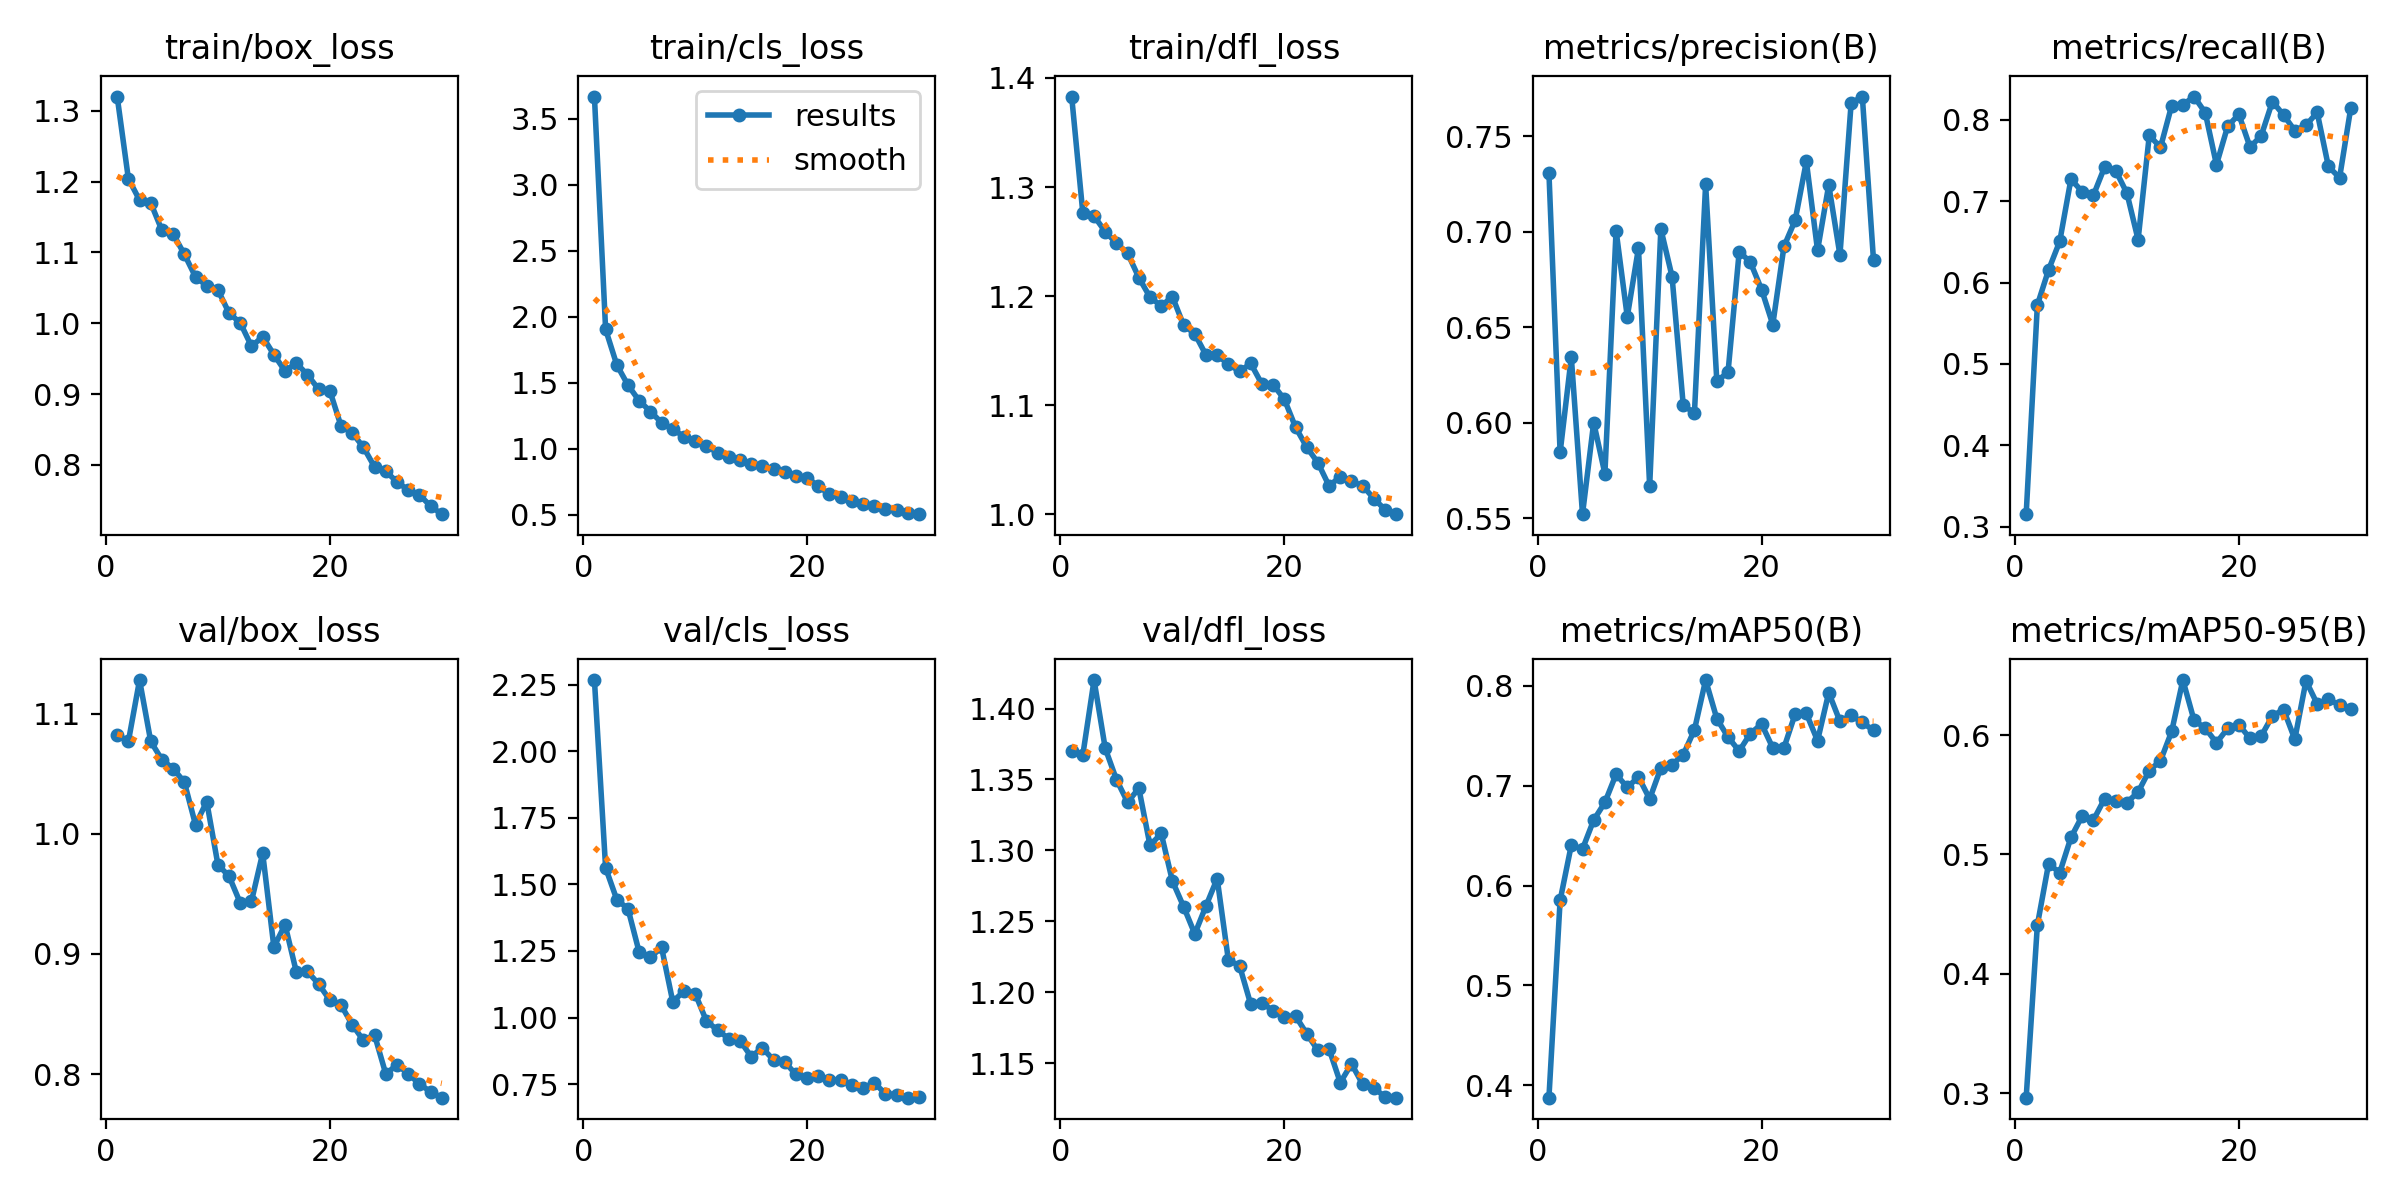

Source data for this figure (header and first rows):
epoch, time, train/box_loss, train/cls_loss, train/dfl_loss, metrics/precision(B), metrics/recall(B), metrics/mAP50(B), metrics/mAP50-95(B), val/box_loss, val/cls_loss, val/dfl_loss, lr/pg0, lr/pg1, lr/pg2
1, 58.48, 1.32, 3.666, 1.383, 0.7309, 0.3152, 0.3877, 0.2962, 1.083, 2.267, 1.37, 0.0001001, 0.0001001, 0.0001001
2, 109.3, 1.204, 1.903, 1.276, 0.5844, 0.5724, 0.5851, 0.4409, 1.077, 1.562, 1.368, 0.0001945, 0.0001945, 0.0001945
3, 161.2, 1.174, 1.634, 1.273, 0.6343, 0.6156, 0.6405, 0.4921, 1.128, 1.443, 1.42, 0.0002822, 0.0002822, 0.0002822
4, 215.7, 1.17, 1.48, 1.259, 0.5521, 0.6508, 0.6365, 0.4848, 1.077, 1.408, 1.372, 0.000273, 0.000273, 0.000273
5, 265.9, 1.131, 1.362, 1.249, 0.6001, 0.7272, 0.6655, 0.5143, 1.062, 1.245, 1.35, 0.000263, 0.000263, 0.000263
6, 317.7, 1.126, 1.281, 1.239, 0.5733, 0.7118, 0.6832, 0.5322, 1.054, 1.227, 1.334, 0.000253, 0.000253, 0.000253
7, 369.9, 1.097, 1.196, 1.217, 0.7005, 0.7072, 0.7114, 0.5288, 1.043, 1.263, 1.344, 0.000243, 0.000243, 0.000243
8, 421.7, 1.065, 1.149, 1.199, 0.6554, 0.7419, 0.6983, 0.5466, 1.008, 1.06, 1.304, 0.000233, 0.000233, 0.000233
9, 473.7, 1.053, 1.089, 1.191, 0.6914, 0.7377, 0.7087, 0.5449, 1.027, 1.099, 1.312, 0.000223, 0.000223, 0.000223
10, 525.9, 1.047, 1.059, 1.199, 0.5667, 0.71, 0.6867, 0.5436, 0.9744, 1.09, 1.278, 0.000213, 0.000213, 0.000213
11, 577.8, 1.014, 1.02, 1.173, 0.7014, 0.6528, 0.7177, 0.5523, 0.9646, 0.9878, 1.26, 0.000203, 0.000203, 0.000203
12, 628.9, 1, 0.9672, 1.165, 0.6765, 0.7811, 0.721, 0.5704, 0.9424, 0.9528, 1.241, 0.000193, 0.000193, 0.000193
13, 683.1, 0.9675, 0.9331, 1.146, 0.6092, 0.7663, 0.7309, 0.5786, 0.9439, 0.9211, 1.261, 0.000183, 0.000183, 0.000183
14, 733.7, 0.9809, 0.9115, 1.146, 0.605, 0.8177, 0.7557, 0.6032, 0.984, 0.9141, 1.28, 0.000173, 0.000173, 0.000173
15, 785, 0.9559, 0.8796, 1.138, 0.7247, 0.8187, 0.8056, 0.6462, 0.9058, 0.8537, 1.223, 0.000163, 0.000163, 0.000163
16, 838.6, 0.9324, 0.8669, 1.131, 0.6218, 0.8288, 0.767, 0.6124, 0.9244, 0.886, 1.219, 0.000153, 0.000153, 0.000153
17, 889.2, 0.9438, 0.8487, 1.138, 0.6263, 0.8089, 0.7486, 0.6059, 0.8853, 0.8414, 1.192, 0.000143, 0.000143, 0.000143
18, 941.3, 0.9273, 0.8209, 1.119, 0.6896, 0.745, 0.7346, 0.5936, 0.8854, 0.8337, 1.193, 0.000133, 0.000133, 0.000133
19, 993.8, 0.9068, 0.7939, 1.119, 0.684, 0.7922, 0.7521, 0.6056, 0.8749, 0.7869, 1.187, 0.000123, 0.000123, 0.000123
20, 1046, 0.9047, 0.7787, 1.105, 0.6697, 0.8069, 0.7616, 0.6089, 0.8615, 0.773, 1.183, 0.000113, 0.000113, 0.000113
21, 1096, 0.8549, 0.7147, 1.08, 0.6514, 0.7666, 0.7378, 0.5973, 0.8574, 0.7824, 1.183, 0.000103, 0.000103, 0.000103
22, 1146, 0.8452, 0.6525, 1.062, 0.6923, 0.7806, 0.7379, 0.5993, 0.8411, 0.7656, 1.171, 9.3021e-05, 9.3021e-05, 9.3021e-05
23, 1196, 0.825, 0.635, 1.047, 0.706, 0.8226, 0.7717, 0.6162, 0.828, 0.7664, 1.159, 8.3022e-05, 8.3022e-05, 8.3022e-05
24, 1245, 0.7971, 0.6017, 1.026, 0.7368, 0.806, 0.7722, 0.6214, 0.8324, 0.7473, 1.16, 7.3023e-05, 7.3023e-05, 7.3023e-05
25, 1295, 0.791, 0.5816, 1.035, 0.6902, 0.7869, 0.7449, 0.5966, 0.8, 0.7359, 1.136, 6.3024e-05, 6.3024e-05, 6.3024e-05
26, 1345, 0.7761, 0.5638, 1.03, 0.7245, 0.7934, 0.793, 0.6455, 0.8077, 0.755, 1.15, 5.3025e-05, 5.3025e-05, 5.3025e-05
27, 1394, 0.7646, 0.5451, 1.026, 0.6878, 0.8093, 0.7643, 0.6262, 0.8003, 0.7143, 1.135, 4.3026e-05, 4.3026e-05, 4.3026e-05
28, 1443, 0.7579, 0.5366, 1.014, 0.7672, 0.7428, 0.7703, 0.6303, 0.7917, 0.7113, 1.133, 3.3027e-05, 3.3027e-05, 3.3027e-05
29, 1494, 0.742, 0.5154, 1.004, 0.7707, 0.7289, 0.7632, 0.6251, 0.7852, 0.6995, 1.126, 2.3028e-05, 2.3028e-05, 2.3028e-05
30, 1542, 0.7305, 0.5029, 1, 0.685, 0.8147, 0.7553, 0.6221, 0.7803, 0.7016, 1.126, 1.3029e-05, 1.3029e-05, 1.3029e-05
